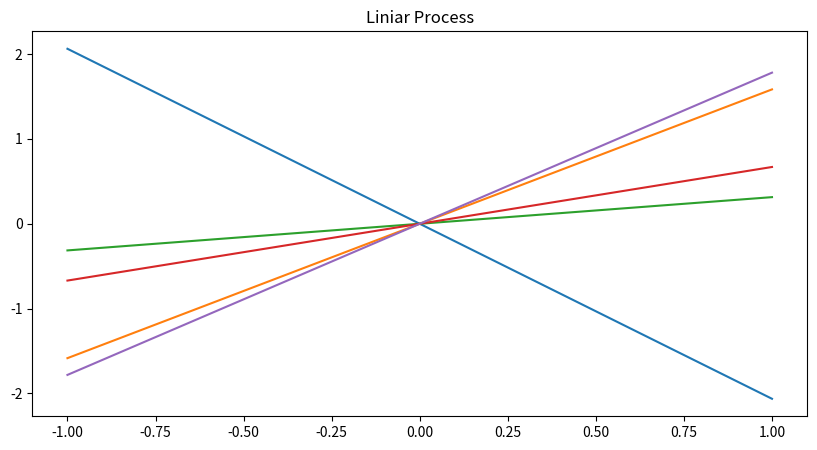

Recreate this plot in Python. (Note: this script raises an exception after producing the figure.)
import matplotlib.pyplot as plt
import numpy as np

if __name__ == '__main__':
    # (1) Liniar

    x = np.linspace(-1, 1, 10 ** 2).reshape(-1, 1)
    mu = np.zeros(x.shape)
    k = lambda x, y: x @ y.T
    c = k(x, x)
    samples = np.random.multivariate_normal(mu.flatten(), c, size = 5)
    
    plt.figure(figsize = (10, 5))
    plt.title("Liniar Process")
    plt.plot(x, samples.T)
    plt.savefig('./labs/10/02a.pdf')
    plt.tight_layout()
    plt.xlabel("x")
    plt.ylabel("f(x)")
    plt.grid()
    plt.show()

    # (2) Wiener

    x = np.linspace(0, 2, 10 ** 2).reshape(-1, 1)
    mu = np.zeros(x.shape)
    k = lambda x, y: np.minimum(x, y.T)
    c = k(x, x)
    samples = np.random.multivariate_normal(mu.flatten(), c, size = 5)

    plt.figure(figsize = (10, 5))
    plt.title("Wiener Process")
    plt.plot(x, samples.T)
    plt.savefig('./labs/10/02b.pdf')
    plt.tight_layout()
    plt.xlabel("x")
    plt.ylabel("f(x)")
    plt.grid()
    plt.show()

    # (3) Radial Basis Function

    x = np.linspace(-1, 1, 10 ** 2).reshape(-1, 1)
    mu = np.zeros(x.shape)
    alpha = 13
    k = lambda x, y: np.exp(-alpha * np.inner(x - y, x - y))
    c = np.array([[k(z, y) for y in x] for z in x])
    samples = np.random.multivariate_normal(mu.flatten(), c, size = 5)

    plt.figure(figsize = (10, 5))
    plt.title("RBF Process")
    plt.plot(x, samples.T)
    plt.savefig('./labs/10/02c.pdf')
    plt.tight_layout()
    plt.xlabel("x")
    plt.ylabel("f(x)")
    plt.grid()
    plt.show()

    # (4) Ornstein - Uhlenbeck

    x = np.linspace(0, 2, 10 ** 2).reshape(-1, 1)
    mu = np.zeros(x.shape)
    alpha = 13
    k = lambda x, y: np.exp(-alpha * np.abs(x - y)[0])
    c = np.array([[k(z, y) for y in x] for z in x])
    samples = np.random.multivariate_normal(mu.flatten(), c, size = 3)

    plt.figure(figsize = (10, 5))
    plt.title("Ornstein - Uhlenbeck Process")
    plt.plot(x, samples.T)
    plt.savefig('./labs/10/02d.pdf')
    plt.tight_layout()
    plt.xlabel("x")
    plt.ylabel("f(x)")
    plt.grid()
    plt.show()

    # (5) Periodic

    x = np.linspace(-1, 1, 10 ** 2).reshape(-1, 1)
    mu = np.zeros(x.shape)
    alpha = 0.5
    beta = 1.0
    k = lambda x, y: np.exp(-alpha * np.sin(beta * np.pi * (x - y)[0]) * np.sin(beta * np.pi * (x - y)[0]))
    c = np.array([[k(z, y) for y in x] for z in x])
    samples = np.random.multivariate_normal(mu.flatten(), c, size = 5)

    plt.figure(figsize = (10, 5))
    plt.title("Periodic Process")
    plt.plot(x, samples.T)
    plt.savefig('./labs/10/02e.pdf')
    plt.tight_layout()
    plt.xlabel("x")
    plt.ylabel("f(x)")
    plt.grid()
    plt.show()

    # (6) Simetric

    x = np.linspace(-1, 1, 10 ** 2).reshape(-1, 1)
    mu = np.zeros(x.shape)
    alpha = 13

    def k(x, y):
        global alpha
        min1 = np.abs(x - y)[0]
        min2 = np.abs(x + y)[0]
        mn = np.minimum(min1, min2)
        return np.exp(-alpha * mn * mn)

    c = np.array([[k(z, y) for y in x] for z in x])
    samples = np.random.multivariate_normal(mu.flatten(), c, size = 3)

    plt.figure(figsize = (10, 5))
    plt.title("Symmetric Process")
    plt.plot(x, samples.T)
    plt.savefig('./labs/10/02f.pdf')
    plt.tight_layout()
    plt.xlabel("x")
    plt.ylabel("f(x)")
    plt.grid()
    plt.show()
